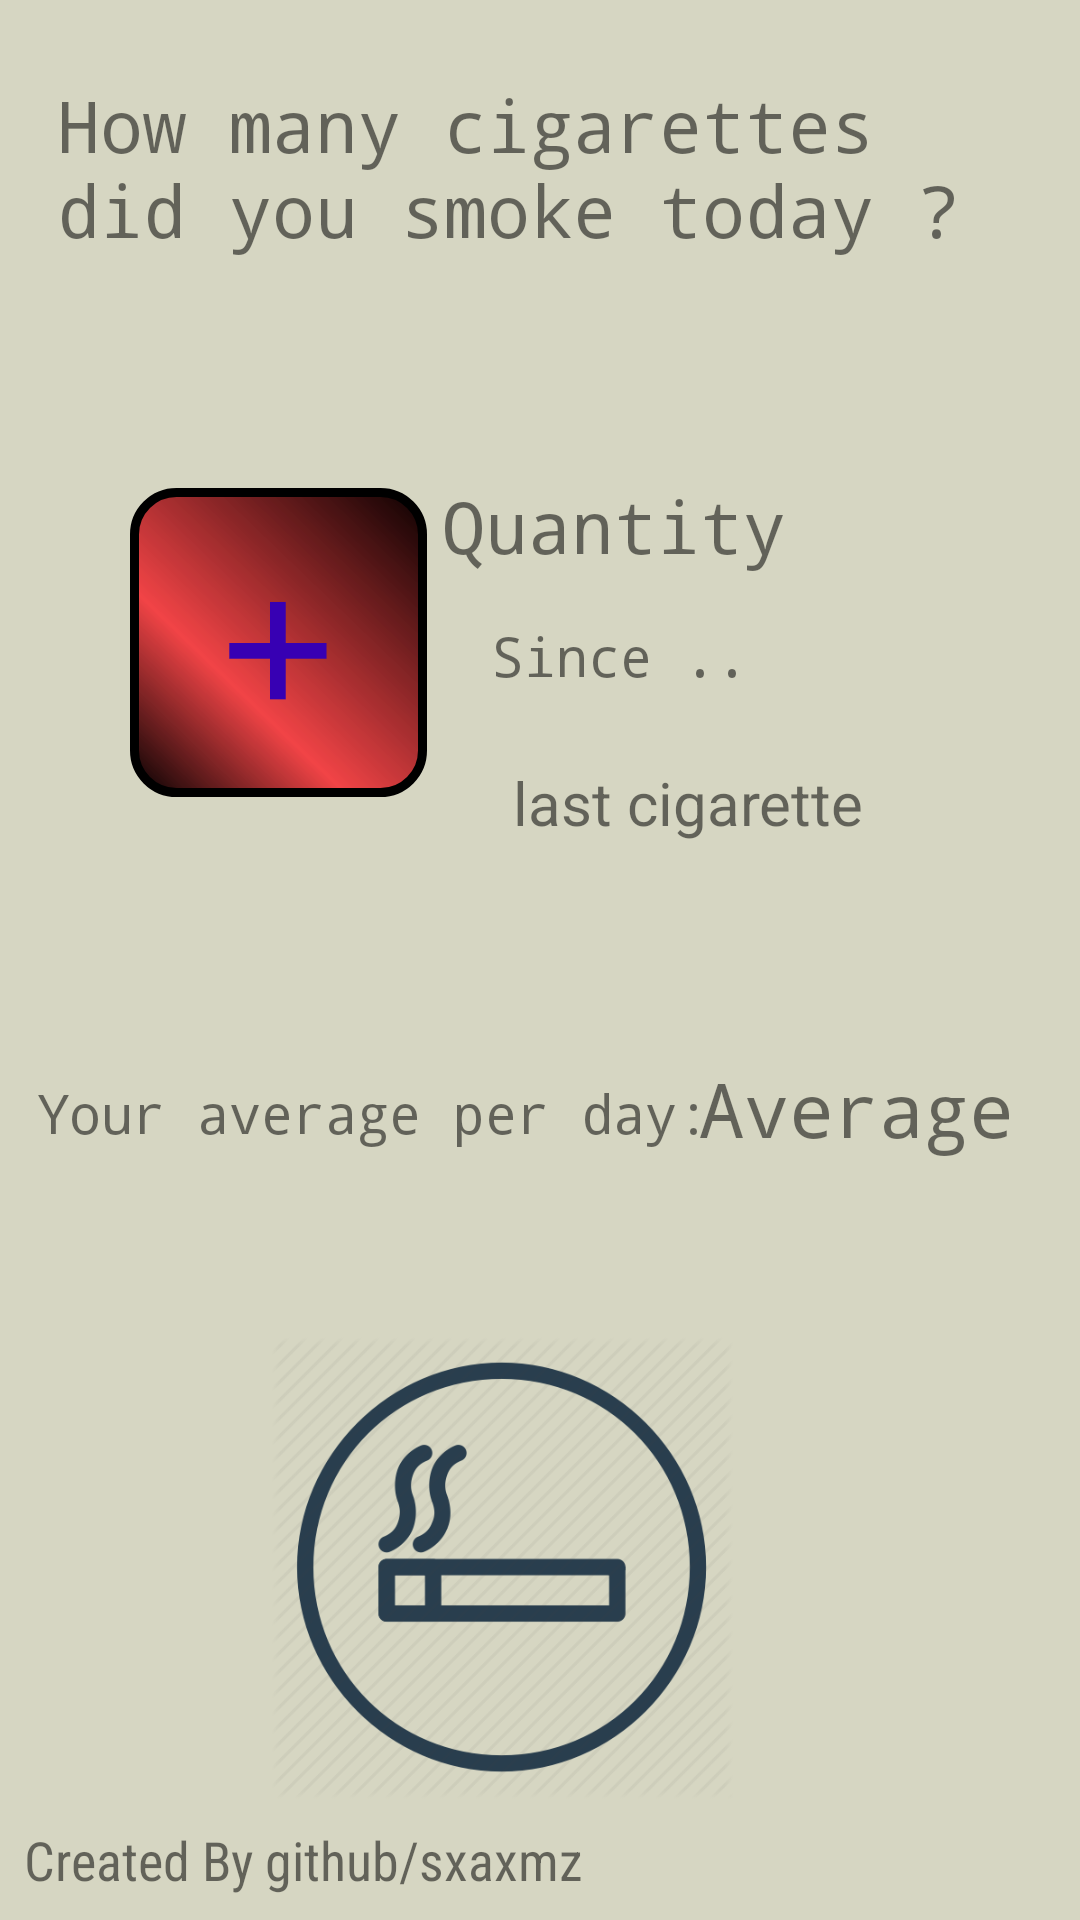

Reconstruct the res/layout file that produces this screen, plus the resources it refers to.
<!-- AndroidManifest.xml: application theme AppTheme -->
<!-- res/layout/content_main.xml -->
<?xml version="1.0" encoding="utf-8"?>
<android.support.constraint.ConstraintLayout xmlns:android="http://schemas.android.com/apk/res/android"
    xmlns:app="http://schemas.android.com/apk/res-auto"
    xmlns:tools="http://schemas.android.com/tools"
    android:layout_width="match_parent"
    android:layout_height="match_parent"
    app:layout_behavior="@string/appbar_scrolling_view_behavior"
    tools:context="stackstagingcom.firstwebpage3_com.smoker_diary.MainActivity"
    tools:showIn="@layout/activity_main"
    android:background="#d6d6c2">


    <Button
        android:id="@+id/btnSmoked"
        android:layout_width="99dp"
        android:layout_height="103dp"
        android:layout_marginBottom="8dp"
        android:layout_marginLeft="8dp"
        android:layout_marginRight="8dp"
        android:layout_marginTop="16dp"
        android:background="@drawable/btn_add_background"
        android:fontFamily="monospace"
        android:text="+"
        android:textColor="@color/colorPrimaryDark"
        android:textSize="72sp"
        app:layout_constraintBottom_toBottomOf="parent"
        app:layout_constraintHorizontal_bias="0.144"
        app:layout_constraintLeft_toLeftOf="parent"
        app:layout_constraintRight_toRightOf="parent"
        app:layout_constraintTop_toTopOf="parent"
        app:layout_constraintVertical_bias="0.286"
        android:layout_marginStart="8dp"
        android:layout_marginEnd="8dp" />

    <TextView
        android:id="@+id/qty1"
        android:layout_width="130dp"
        android:layout_height="37dp"
        android:layout_marginBottom="8dp"
        android:layout_marginLeft="8dp"
        android:layout_marginRight="8dp"
        android:layout_marginTop="8dp"
        android:fontFamily="monospace"
        android:text="Quantity"
        android:textSize="24sp"
        app:layout_constraintBottom_toBottomOf="parent"
        app:layout_constraintHorizontal_bias="0.651"
        app:layout_constraintLeft_toLeftOf="parent"
        app:layout_constraintRight_toRightOf="parent"
        app:layout_constraintTop_toTopOf="parent"
        app:layout_constraintVertical_bias="0.257" />

    <TextView
        android:id="@+id/textView1"
        android:layout_width="0dp"
        android:layout_height="67dp"
        android:fontFamily="monospace"
        android:includeFontPadding="false"
        android:text="How many cigarettes  did you smoke today ?"
        android:textSize="24sp"
        app:layout_constraintTop_toTopOf="parent"
        android:layout_marginLeft="19dp"
        android:layout_marginTop="16dp"
        app:layout_constraintLeft_toLeftOf="parent"
        app:layout_constraintBottom_toBottomOf="parent"
        android:layout_marginBottom="8dp"
        app:layout_constraintVertical_bias="0.023"
        android:layout_marginRight="19dp"
        app:layout_constraintRight_toRightOf="parent"
        app:layout_constraintHorizontal_bias="0.573"
        tools:layout_constraintRight_creator="1"
        android:layout_marginStart="19dp"
        android:layout_marginEnd="19dp"
        tools:layout_constraintLeft_creator="1" />

    <TextView
        android:id="@+id/smokedSince"
        android:layout_width="189dp"
        android:layout_height="49dp"
        android:layout_marginBottom="8dp"
        android:layout_marginLeft="8dp"
        android:layout_marginTop="8dp"
        android:text="last cigarette"
        android:textSize="20sp"
        app:layout_constraintBottom_toBottomOf="parent"
        app:layout_constraintEnd_toEndOf="parent"
        app:layout_constraintHorizontal_bias="0.955"
        app:layout_constraintLeft_toLeftOf="parent"
        app:layout_constraintRight_toRightOf="parent"
        app:layout_constraintTop_toTopOf="parent"
        app:layout_constraintVertical_bias="0.428" />

    <TextView
        android:id="@+id/textView3"
        android:layout_width="wrap_content"
        android:layout_height="wrap_content"
        android:layout_marginBottom="8dp"
        android:layout_marginLeft="8dp"
        android:layout_marginRight="8dp"
        android:layout_marginTop="8dp"
        android:fontFamily="monospace"
        android:text="Your average per day: "
        android:textSize="18sp"
        app:layout_constraintBottom_toBottomOf="parent"
        app:layout_constraintHorizontal_bias="0.041"
        app:layout_constraintLeft_toLeftOf="parent"
        app:layout_constraintRight_toRightOf="parent"
        app:layout_constraintTop_toTopOf="parent"
        app:layout_constraintVertical_bias="0.585"
        android:layout_marginStart="8dp"
        android:layout_marginEnd="8dp" />

    <TextView
        android:id="@+id/smokedAverage"
        android:layout_width="119dp"
        android:layout_height="45dp"
        android:layout_marginBottom="8dp"
        android:layout_marginLeft="8dp"
        android:layout_marginRight="8dp"
        android:layout_marginTop="8dp"
        android:fontFamily="monospace"
        android:text="Average"
        android:textSize="25sp"
        app:layout_constraintBottom_toBottomOf="parent"
        app:layout_constraintHorizontal_bias="1.0"
        app:layout_constraintLeft_toLeftOf="parent"
        app:layout_constraintRight_toRightOf="parent"
        app:layout_constraintTop_toTopOf="parent"
        app:layout_constraintVertical_bias="0.595"
        android:layout_marginStart="8dp"
        android:layout_marginEnd="8dp" />

    <ImageView
        android:id="@+id/imageView2"
        android:layout_width="154dp"
        android:layout_height="203dp"
        android:layout_marginBottom="16dp"
        android:layout_marginTop="8dp"
        app:layout_constraintBottom_toBottomOf="parent"
        app:layout_constraintEnd_toEndOf="parent"
        app:layout_constraintHorizontal_bias="0.439"
        app:layout_constraintStart_toStartOf="parent"
        app:layout_constraintTop_toTopOf="parent"
        app:layout_constraintVertical_bias="1.0"
        app:srcCompat="@drawable/smoking_area" />

    <TextView
        android:id="@+id/txtCreator"
        android:layout_width="wrap_content"
        android:layout_height="wrap_content"
        android:layout_marginBottom="8dp"
        android:layout_marginEnd="8dp"
        android:layout_marginStart="8dp"
        android:layout_marginTop="8dp"
        android:fontFamily="sans-serif-condensed"
        android:text="Created By github/sxaxmz"
        android:textSize="18sp"
        app:layout_constraintBottom_toBottomOf="parent"
        app:layout_constraintEnd_toEndOf="parent"
        app:layout_constraintHorizontal_bias="0.0"
        app:layout_constraintStart_toStartOf="parent"
        app:layout_constraintTop_toTopOf="parent"
        app:layout_constraintVertical_bias="1.0" />

    <TextView
        android:id="@+id/textView"
        android:layout_width="wrap_content"
        android:layout_height="wrap_content"
        android:layout_marginEnd="8dp"
        android:layout_marginStart="8dp"
        android:fontFamily="monospace"
        android:text="Since .."
        android:textSize="18sp"
        app:layout_constraintBottom_toBottomOf="parent"
        app:layout_constraintEnd_toEndOf="parent"
        app:layout_constraintHorizontal_bias="0.603"
        app:layout_constraintStart_toStartOf="parent"
        app:layout_constraintTop_toTopOf="parent"
        app:layout_constraintVertical_bias="0.335" />


</android.support.constraint.ConstraintLayout>
<!-- res/layout/activity_main.xml (included above) -->
<?xml version="1.0" encoding="utf-8"?>
<android.support.design.widget.CoordinatorLayout xmlns:android="http://schemas.android.com/apk/res/android"
    xmlns:app="http://schemas.android.com/apk/res-auto"
    xmlns:tools="http://schemas.android.com/tools"
    android:layout_width="match_parent"
    android:layout_height="match_parent"
    tools:context="stackstagingcom.firstwebpage3_com.smoker_diary.MainActivity">

    <android.support.design.widget.AppBarLayout
        android:layout_width="match_parent"
        android:layout_height="wrap_content"
        android:background="#d2f7242b"
        android:theme="@style/AppTheme.AppBarOverlay">

    </android.support.design.widget.AppBarLayout>

    <android.support.design.widget.FloatingActionButton
        android:id="@+id/fab"
        android:layout_width="wrap_content"
        android:layout_height="wrap_content"
        android:layout_gravity="bottom|end"
        android:layout_margin="@dimen/fab_margin"
        app:backgroundTint="#d2f7242b"
        app:srcCompat="@android:drawable/ic_dialog_email" />

    <include layout="@layout/content_main" />

</android.support.design.widget.CoordinatorLayout>
<!-- resources referenced by this layout -->
<resources>
  <!-- drawable btn_add_background (drawable) -->
  <?xml version="1.0" encoding="utf-8"?>
  <shape xmlns:android="http://schemas.android.com/apk/res/android" android:shape="rectangle" >
      <corners
          android:radius="14dp"
          />
      <gradient
          android:angle="45"
          android:centerX="35%"
          android:centerColor="#d2f7242b"
          android:startColor="#000000"
          android:endColor="#0A0000"
          android:type="linear"
          />
      <padding
          android:left="0dp"
          android:top="0dp"
          android:right="0dp"
          android:bottom="0dp"
          />
      <size
          android:width="100dp"
          android:height="68dp"
          />
      <stroke
          android:width="3dp"
          android:color="#000000"
          />
  </shape>
  <!-- drawable smoking_area: png bitmap (drawable, 29915 bytes) -->
  <style name="AppTheme.AppBarOverlay" parent="ThemeOverlay.AppCompat.Dark.ActionBar">
          <item name="android:background">#d2f7242b</item>
      </style>
  <style name="AppTheme" parent="Theme.AppCompat.Light.DarkActionBar">
          
          <item name="colorPrimary">@color/colorPrimary</item>
          <item name="colorPrimaryDark">@color/colorPrimaryDark</item>
          <item name="colorAccent">@color/colorAccent</item>
          <item name="android:actionBarStyle">@style/AppTheme.AppBarOverlay</item>
      </style>
  <!-- not gathered from this repository: default colours our renderer supplied (Android Studio template values) -->
  <color name="colorPrimary">#FF6200EE</color>
  <color name="colorPrimaryDark">#FF3700B3</color>
  <color name="colorAccent">#FF03DAC5</color>
</resources>
